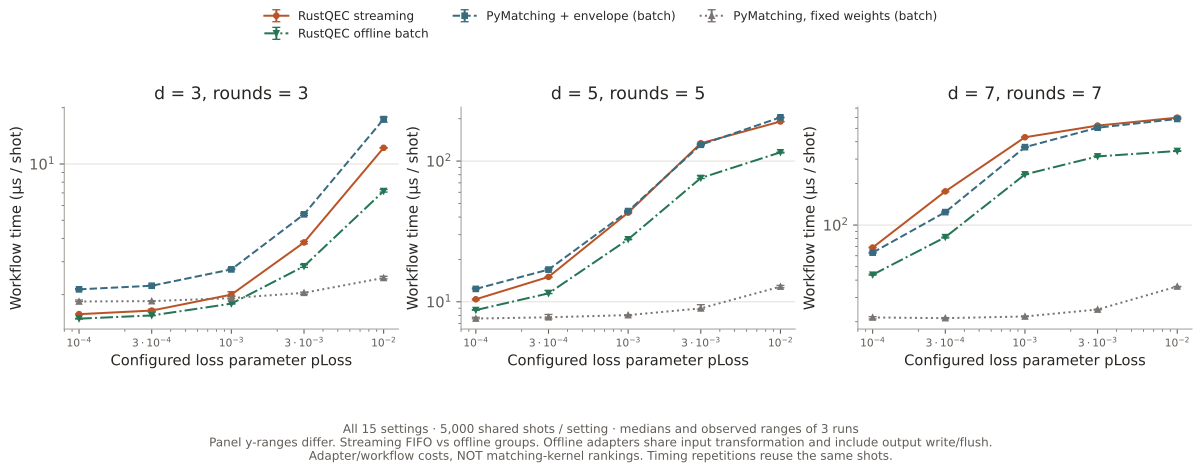

The file beside this chart, header and first rows:
distance, rounds, loss_probability, decoder, repetition, microseconds_per_shot, input_loss_patterns, graph_builds, cache_hits, policy
3, 3, 0.0001, envelope-matching, 0, 1.573, 32, 32, 4968, FIFO/work-budget streaming
3, 3, 0.0001, envelope-matching, 1, 1.561, 32, 32, 4968, FIFO/work-budget streaming
3, 3, 0.0001, envelope-matching, 2, 1.577, 32, 32, 4968, FIFO/work-budget streaming
3, 3, 0.0001, pymatching-fixed, 0, 1.837, 32, 1, , offline batch groups
3, 3, 0.0001, pymatching-fixed, 1, 1.838, 32, 1, , offline batch groups
3, 3, 0.0001, pymatching-fixed, 2, 1.872, 32, 1, , offline batch groups
3, 3, 0.0001, pymatching-envelope, 0, 2.154, 32, 32, , offline batch groups
3, 3, 0.0001, pymatching-envelope, 1, 2.127, 32, 32, , offline batch groups
3, 3, 0.0001, pymatching-envelope, 2, 2.136, 32, 32, , offline batch groups
3, 3, 0.0001, envelope-matching-offline, 0, 1.492, 32, 32, , offline batch groups
3, 3, 0.0001, envelope-matching-offline, 1, 1.482, 32, 32, , offline batch groups
3, 3, 0.0001, envelope-matching-offline, 2, 1.488, 32, 32, , offline batch groups
3, 3, 0.0003, envelope-matching, 0, 1.644, 40, 40, 4960, FIFO/work-budget streaming
3, 3, 0.0003, envelope-matching, 1, 1.622, 40, 40, 4960, FIFO/work-budget streaming
3, 3, 0.0003, envelope-matching, 2, 1.672, 40, 40, 4960, FIFO/work-budget streaming
3, 3, 0.0003, pymatching-fixed, 0, 1.847, 40, 1, , offline batch groups
3, 3, 0.0003, pymatching-fixed, 1, 1.844, 40, 1, , offline batch groups
3, 3, 0.0003, pymatching-fixed, 2, 1.851, 40, 1, , offline batch groups
3, 3, 0.0003, pymatching-envelope, 0, 2.249, 40, 40, , offline batch groups
3, 3, 0.0003, pymatching-envelope, 1, 2.232, 40, 40, , offline batch groups
3, 3, 0.0003, pymatching-envelope, 2, 2.231, 40, 40, , offline batch groups
3, 3, 0.0003, envelope-matching-offline, 0, 1.548, 40, 40, , offline batch groups
3, 3, 0.0003, envelope-matching-offline, 1, 1.544, 40, 40, , offline batch groups
3, 3, 0.0003, envelope-matching-offline, 2, 1.62, 40, 40, , offline batch groups
3, 3, 0.001, envelope-matching, 0, 2.073, 84, 84, 4916, FIFO/work-budget streaming
3, 3, 0.001, envelope-matching, 1, 1.959, 84, 84, 4916, FIFO/work-budget streaming
3, 3, 0.001, envelope-matching, 2, 2.002, 84, 84, 4916, FIFO/work-budget streaming
3, 3, 0.001, pymatching-fixed, 0, 1.916, 84, 1, , offline batch groups
3, 3, 0.001, pymatching-fixed, 1, 1.9, 84, 1, , offline batch groups
3, 3, 0.001, pymatching-fixed, 2, 1.964, 84, 1, , offline batch groups
3, 3, 0.001, pymatching-envelope, 0, 2.73, 84, 84, , offline batch groups
3, 3, 0.001, pymatching-envelope, 1, 2.77, 84, 84, , offline batch groups
3, 3, 0.001, pymatching-envelope, 2, 2.724, 84, 84, , offline batch groups
3, 3, 0.001, envelope-matching-offline, 0, 1.79, 84, 84, , offline batch groups
3, 3, 0.001, envelope-matching-offline, 1, 1.783, 84, 84, , offline batch groups
3, 3, 0.001, envelope-matching-offline, 2, 1.79, 84, 84, , offline batch groups
3, 3, 0.003, envelope-matching, 0, 3.739, 349, 349, 4651, FIFO/work-budget streaming
3, 3, 0.003, envelope-matching, 1, 3.805, 349, 349, 4651, FIFO/work-budget streaming
3, 3, 0.003, envelope-matching, 2, 3.856, 349, 349, 4651, FIFO/work-budget streaming
3, 3, 0.003, pymatching-fixed, 0, 2.011, 349, 1, , offline batch groups
3, 3, 0.003, pymatching-fixed, 1, 2.046, 349, 1, , offline batch groups
3, 3, 0.003, pymatching-fixed, 2, 2.061, 349, 1, , offline batch groups
3, 3, 0.003, pymatching-envelope, 0, 5.446, 349, 349, , offline batch groups
3, 3, 0.003, pymatching-envelope, 1, 5.305, 349, 349, , offline batch groups
3, 3, 0.003, pymatching-envelope, 2, 5.38, 349, 349, , offline batch groups
3, 3, 0.003, envelope-matching-offline, 0, 2.894, 349, 349, , offline batch groups
3, 3, 0.003, envelope-matching-offline, 1, 2.798, 349, 349, , offline batch groups
3, 3, 0.003, envelope-matching-offline, 2, 2.838, 349, 349, , offline batch groups
3, 3, 0.01, envelope-matching, 0, 12.21, 1493, 1627, 3373, FIFO/work-budget streaming
3, 3, 0.01, envelope-matching, 1, 12.23, 1493, 1627, 3373, FIFO/work-budget streaming
3, 3, 0.01, envelope-matching, 2, 12.17, 1493, 1627, 3373, FIFO/work-budget streaming
3, 3, 0.01, pymatching-fixed, 0, 2.507, 1493, 1, , offline batch groups
3, 3, 0.01, pymatching-fixed, 1, 2.458, 1493, 1, , offline batch groups
3, 3, 0.01, pymatching-fixed, 2, 2.429, 1493, 1, , offline batch groups
3, 3, 0.01, pymatching-envelope, 0, 17.39, 1493, 1493, , offline batch groups
3, 3, 0.01, pymatching-envelope, 1, 17.8, 1493, 1493, , offline batch groups
3, 3, 0.01, pymatching-envelope, 2, 16.75, 1493, 1493, , offline batch groups
3, 3, 0.01, envelope-matching-offline, 0, 7.31, 1493, 1493, , offline batch groups
3, 3, 0.01, envelope-matching-offline, 1, 7.163, 1493, 1493, , offline batch groups
3, 3, 0.01, envelope-matching-offline, 2, 7.08, 1493, 1493, , offline batch groups
... 120 more rows
